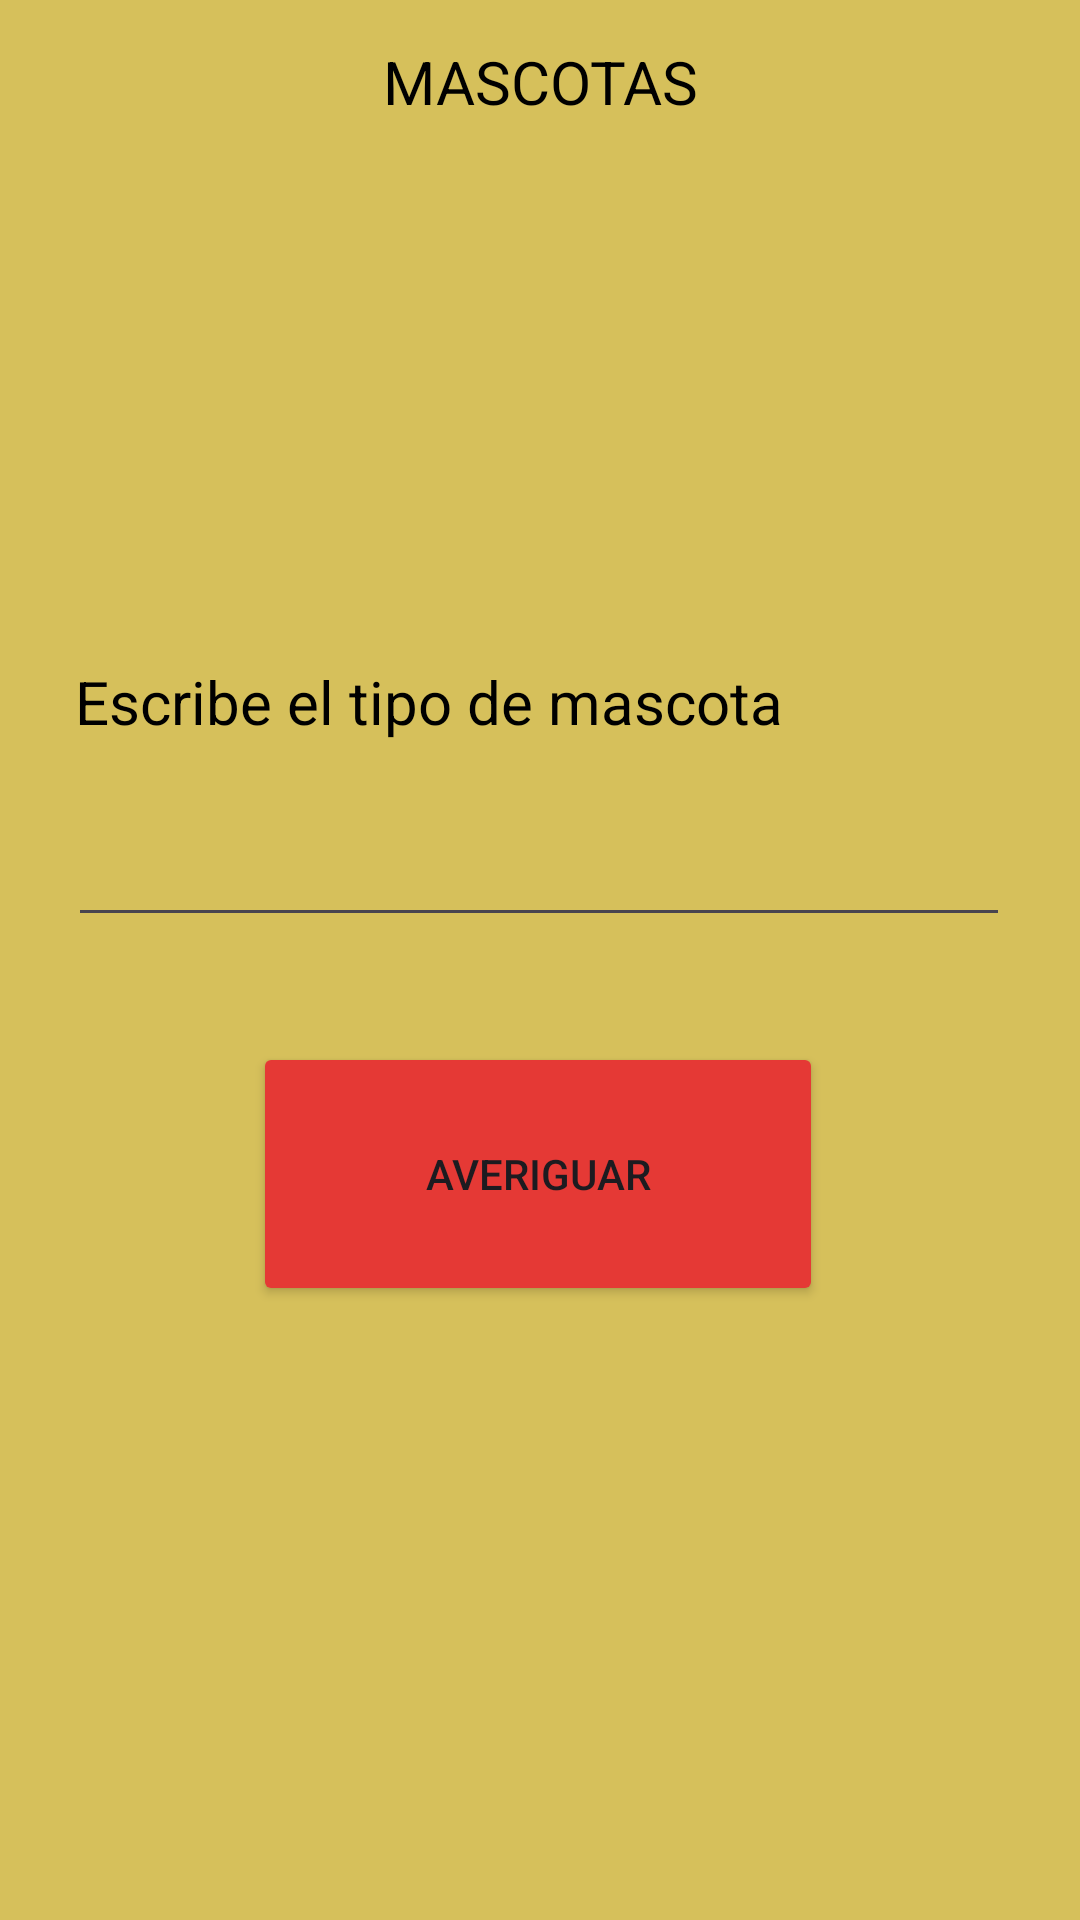

Reconstruct the res/layout file that produces this screen, plus the resources it refers to.
<!-- AndroidManifest.xml: application theme Theme.My_parcial -->
<!-- res/layout/activity_main.xml -->
<?xml version="1.0" encoding="utf-8"?>
<androidx.constraintlayout.widget.ConstraintLayout xmlns:android="http://schemas.android.com/apk/res/android"
    xmlns:app="http://schemas.android.com/apk/res-auto"
    xmlns:tools="http://schemas.android.com/tools"
    android:layout_width="match_parent"
    android:layout_height="match_parent"
    android:background="#D6C05B"
    tools:context=".MainActivity">

    <EditText
        android:id="@+id/mascota"
        android:layout_width="314dp"
        android:layout_height="61dp"
        android:ems="10"
        android:inputType="text"
        app:layout_constraintBottom_toBottomOf="parent"
        app:layout_constraintEnd_toEndOf="parent"
        app:layout_constraintHorizontal_bias="0.494"
        app:layout_constraintStart_toStartOf="parent"
        app:layout_constraintTop_toTopOf="parent"
        app:layout_constraintVertical_bias="0.434" />

    <TextView
        android:id="@+id/textView"
        android:layout_width="229dp"
        android:layout_height="67dp"
        android:text="MASCOTAS"
        android:textAlignment="center"
        android:textColor="#000000"
        android:textSize="20sp"
        app:layout_constraintBottom_toBottomOf="parent"
        app:layout_constraintEnd_toEndOf="parent"
        app:layout_constraintStart_toStartOf="parent"
        app:layout_constraintTop_toTopOf="parent"
        app:layout_constraintVertical_bias="0.024" />

    <Button
        android:id="@+id/averiguar"
        android:layout_width="190dp"
        android:layout_height="88dp"
        android:backgroundTint="#E53935"
        android:text="AVERIGUAR"
        app:layout_constraintBottom_toBottomOf="parent"
        app:layout_constraintEnd_toEndOf="parent"
        app:layout_constraintHorizontal_bias="0.497"
        app:layout_constraintStart_toStartOf="parent"
        app:layout_constraintTop_toTopOf="parent"
        app:layout_constraintVertical_bias="0.629" />

    <TextView
        android:id="@+id/textView2"
        android:layout_width="304dp"
        android:layout_height="54dp"
        android:text="Escribe el tipo de mascota"
        android:textColor="#000000"
        android:textColorHint="#27000000"
        android:textSize="20sp"
        app:layout_constraintBottom_toBottomOf="parent"
        app:layout_constraintEnd_toEndOf="parent"
        app:layout_constraintHorizontal_bias="0.448"
        app:layout_constraintStart_toStartOf="parent"
        app:layout_constraintTop_toTopOf="parent"
        app:layout_constraintVertical_bias="0.376" />

    <ImageView
        android:id="@+id/imagen"
        android:layout_width="303dp"
        android:layout_height="136dp"
        app:layout_constraintBottom_toBottomOf="parent"
        app:layout_constraintEnd_toEndOf="parent"
        app:layout_constraintHorizontal_bias="0.305"
        app:layout_constraintStart_toStartOf="parent"
        app:layout_constraintTop_toTopOf="parent"
        app:layout_constraintVertical_bias="0.139"
        app:srcCompat="@drawable/mascotas" />

</androidx.constraintlayout.widget.ConstraintLayout>
<!-- resources referenced by this layout -->
<resources>
  <style name="Theme.My_parcial" parent="Base.Theme.My_parcial" />
  <style name="Base.Theme.My_parcial" parent="Theme.Material3.DayNight.NoActionBar">
          
          
      </style>
</resources>
